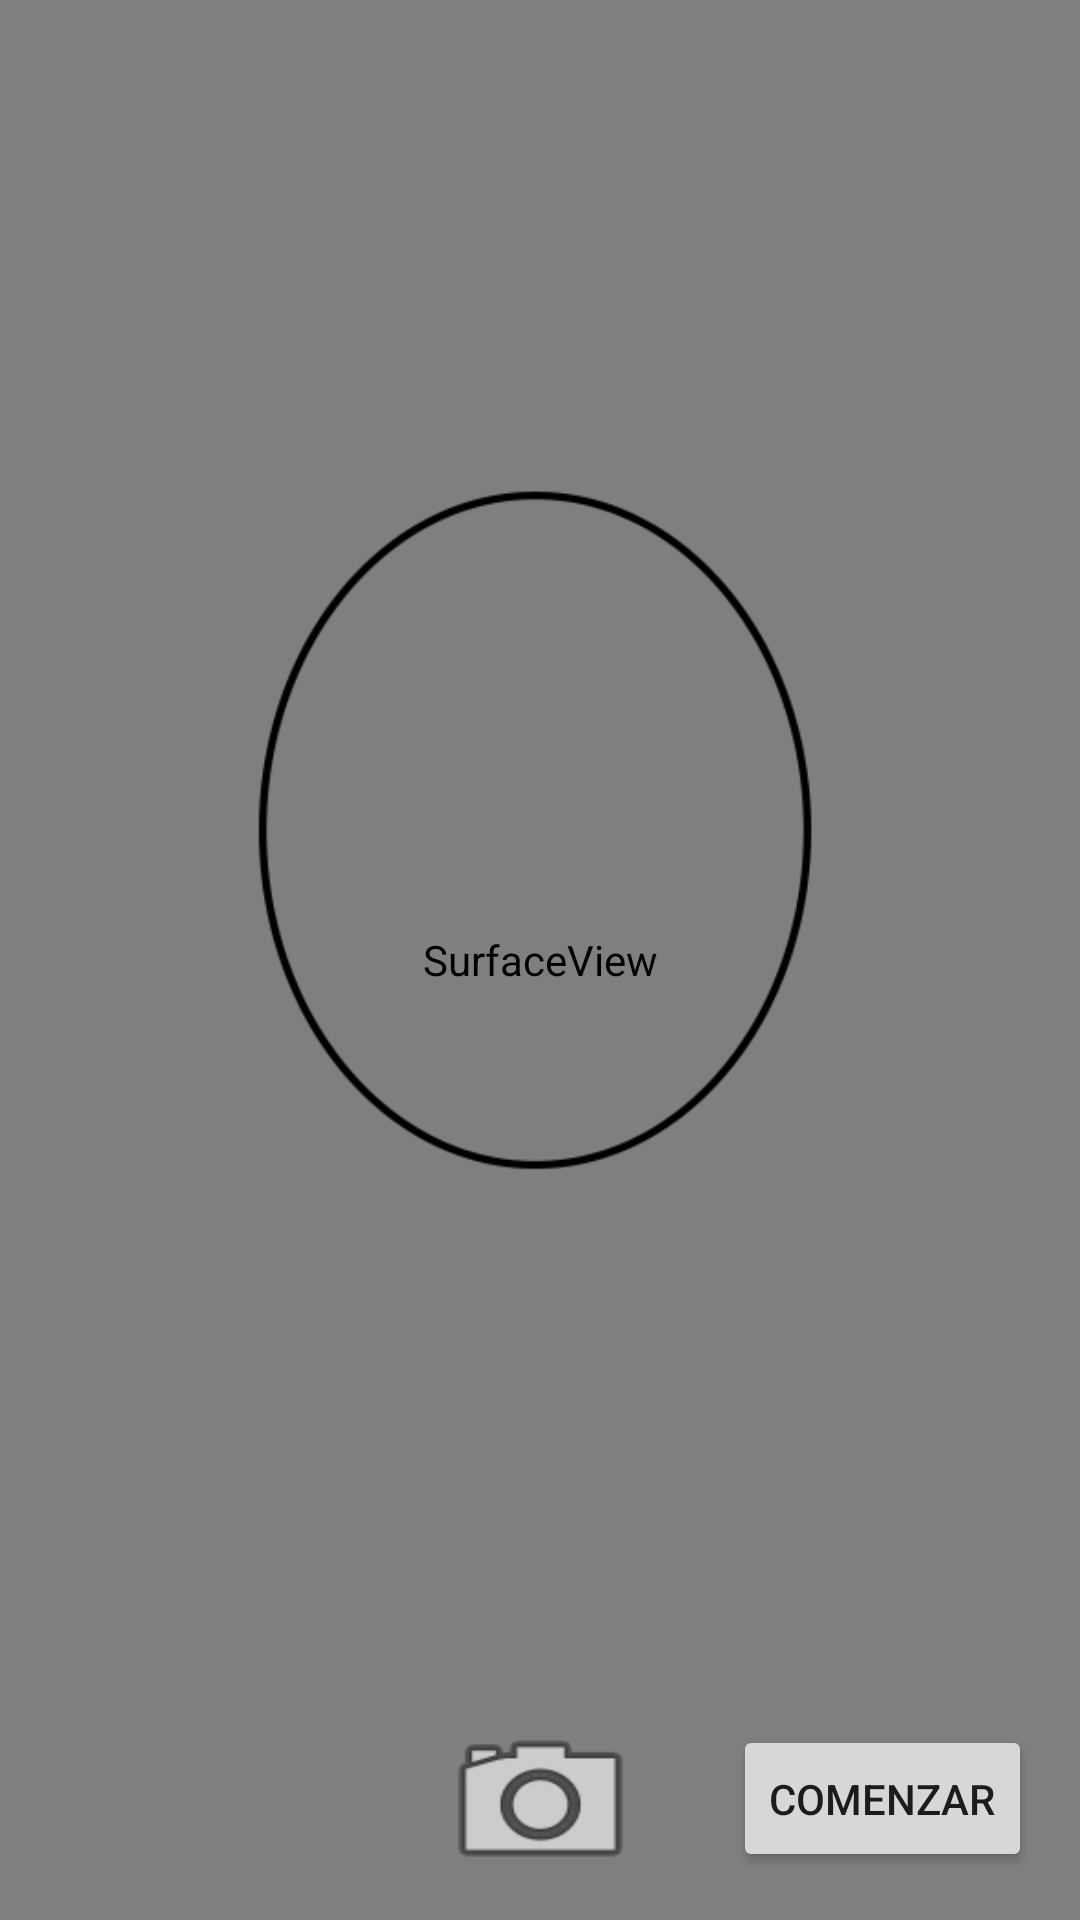

The Android layout XML behind this screen, and the referenced resources:
<!-- AndroidManifest.xml: application theme AppTheme -->
<!-- res/layout/activity_pantalla_camara.xml -->
<?xml version="1.0" encoding="utf-8"?>
<android.support.constraint.ConstraintLayout xmlns:android="http://schemas.android.com/apk/res/android"
    xmlns:app="http://schemas.android.com/apk/res-auto"
    xmlns:tools="http://schemas.android.com/tools"
    android:layout_width="match_parent"
    android:layout_height="match_parent"
    tools:context=".vista.PantallaCamara">


    <SurfaceView
        android:id="@+id/surfaceView1"
        android:layout_width="0dp"
        android:layout_height="0dp"
        app:layout_constraintBottom_toBottomOf="parent"
        app:layout_constraintEnd_toEndOf="parent"
        app:layout_constraintHorizontal_bias="0.0"
        app:layout_constraintStart_toStartOf="parent"
        app:layout_constraintTop_toTopOf="parent" />

    <Button
        android:id="@+id/start"
        android:layout_width="wrap_content"
        android:layout_height="49dp"
        android:layout_marginBottom="16dp"
        android:layout_marginEnd="16dp"
        android:layout_marginStart="8dp"
        android:layout_marginTop="8dp"
        android:text="Comenzar"
        app:layout_constraintBottom_toBottomOf="parent"
        app:layout_constraintEnd_toEndOf="parent"
        app:layout_constraintHorizontal_bias="1.0"
        app:layout_constraintStart_toStartOf="parent"
        app:layout_constraintTop_toTopOf="parent"
        app:layout_constraintVertical_bias="1.0" />

    <Button
        android:id="@+id/capture"
        android:layout_width="71dp"
        android:layout_height="63dp"
        android:layout_marginBottom="8dp"
        android:layout_marginTop="8dp"
        android:background="@android:drawable/ic_menu_camera"
        app:layout_constraintBottom_toBottomOf="parent"
        app:layout_constraintEnd_toEndOf="parent"
        app:layout_constraintStart_toStartOf="parent"
        app:layout_constraintTop_toTopOf="parent"
        app:layout_constraintVertical_bias="1.0" />

    <ImageView
        android:id="@+id/imageView4"
        android:layout_width="289dp"
        android:layout_height="241dp"
        android:layout_marginBottom="8dp"
        android:layout_marginTop="8dp"
        android:src="@mipmap/contorno"
        app:layout_constraintBottom_toBottomOf="parent"
        app:layout_constraintEnd_toEndOf="parent"
        app:layout_constraintHorizontal_bias="0.505"
        app:layout_constraintStart_toStartOf="parent"
        app:layout_constraintTop_toTopOf="parent"
        app:layout_constraintVertical_bias="0.385" />
</android.support.constraint.ConstraintLayout>
<!-- resources referenced by this layout -->
<resources>
  <!-- mipmap contorno: png bitmap (mipmap-hdpi, 8806 bytes) -->
  <style name="AppTheme" parent="Theme.AppCompat.Light.DarkActionBar">
          
          <item name="colorPrimary">@color/colorPrimary</item>
          <item name="colorPrimaryDark">@color/colorPrimaryDark</item>
          <item name="colorAccent">@color/colorAccent</item>
      </style>
  <color name="colorPrimary">#3ebad2</color>
  <color name="colorPrimaryDark">#34a5ba</color>
  <color name="colorAccent">#FF4081</color>
</resources>
